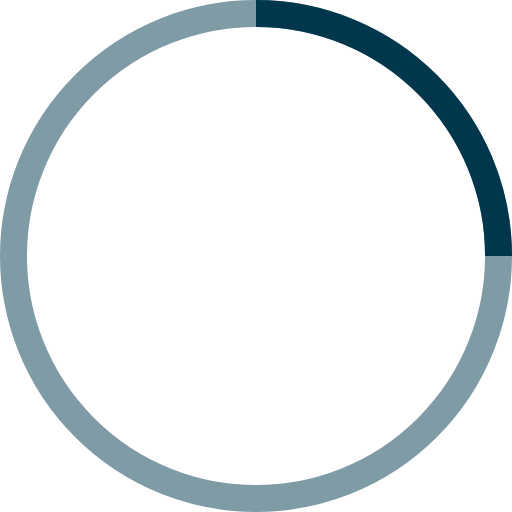
t = 0.00 s
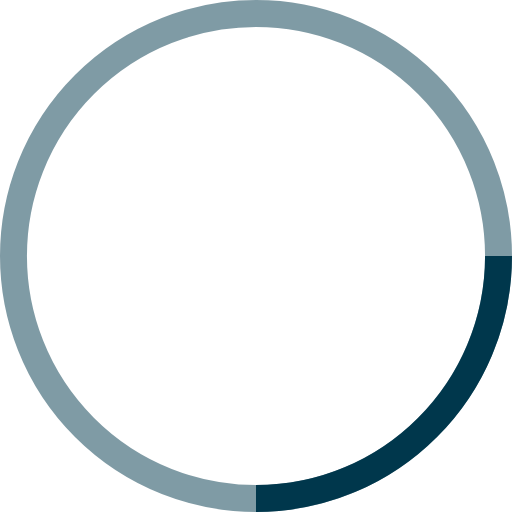
t = 0.25 s
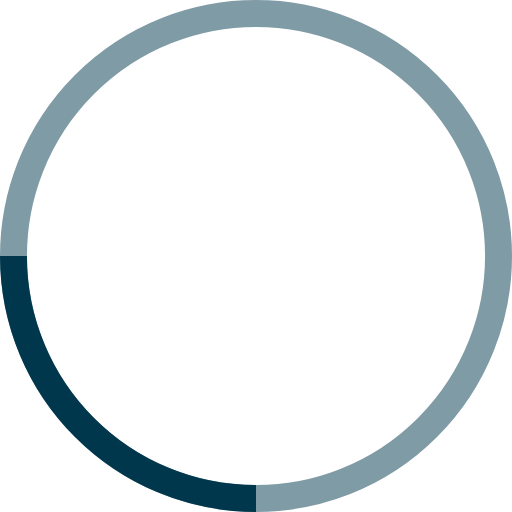
t = 0.50 s
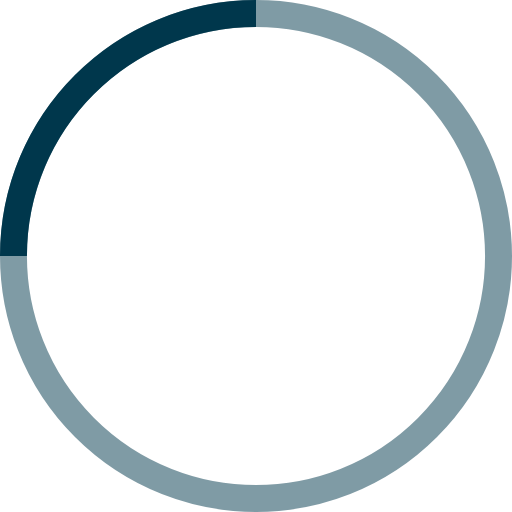
t = 0.75 s

The animated SVG that drew these frames (rendered in a browser with its animation timeline set to each time). Animation: 1 SMIL element (animateTransform=1); one cycle of 1.00 s, repeats indefinitely.

<svg width="38" height="38" viewBox="0 0 38 38" xmlns="http://www.w3.org/2000/svg" stroke="#00374c">
    <g fill="none" fill-rule="evenodd">
        <g transform="translate(1 1)" stroke-width="2">
            <circle stroke-opacity=".5" cx="18" cy="18" r="18"/>
            <path d="M36 18c0-9.94-8.06-18-18-18">
                <animateTransform
                    attributeName="transform"
                    type="rotate"
                    from="0 18 18"
                    to="360 18 18"
                    dur="1s"
                    repeatCount="indefinite"/>
            </path>
        </g>
    </g>
</svg>